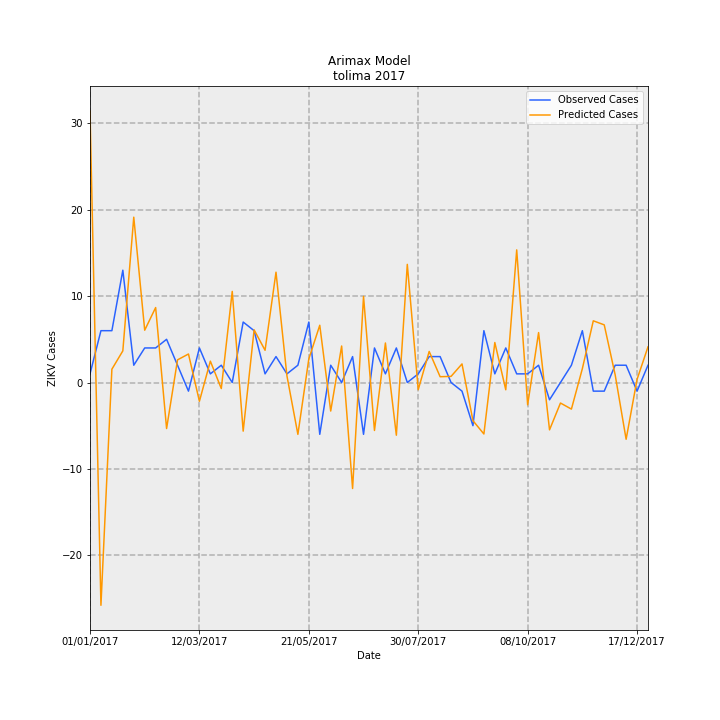

The file beside this chart, header and first rows:
Date, predictions_incidence, observed_incidence, Predicted Cases, Observed Cases, error
01/01/2017, 2.231, 0.07101, 31.42, 1.0, -30.42
08/01/2017, -1.832, 0.4261, -25.79, 6.0, 31.79
15/01/2017, 0.1093, 0.4261, 1.539, 6.0, 4.461
22/01/2017, 0.2598, 0.9231, 3.659, 13.0, 9.341
29/01/2017, 1.359, 0.142, 19.14, 2.0, -17.14
05/02/2017, 0.4299, 0.284, 6.054, 4.0, -2.054
12/02/2017, 0.6162, 0.284, 8.677, 4.0, -4.677
19/02/2017, -0.3785, 0.355, -5.33, 5.0, 10.33
26/02/2017, 0.1862, 0.142, 2.622, 2.0, -0.6222
05/03/2017, 0.2342, -0.07101, 3.299, -1.0, -4.299
12/03/2017, -0.1542, 0.284, -2.172, 4.0, 6.172
19/03/2017, 0.1755, 0.07101, 2.471, 1.0, -1.471
26/03/2017, -0.04977, 0.142, -0.7009, 2.0, 2.701
02/04/2017, 0.7489, 0.0, 10.55, 0.0, -10.55
09/04/2017, -0.3998, 0.4971, -5.631, 7, 12.63
16/04/2017, 0.4328, 0.4261, 6.095, 6.0, -0.09471
23/04/2017, 0.2648, 0.07101, 3.729, 1.0, -2.729
30/04/2017, 0.9069, 0.213, 12.77, 3.0, -9.772
07/05/2017, 0.05414, 0.07101, 0.7625, 1.0, 0.2375
14/05/2017, -0.4263, 0.142, -6.004, 2.0, 8.004
21/05/2017, 0.194, 0.4971, 2.732, 7, 4.268
28/05/2017, 0.4707, -0.4261, 6.629, -6.0, -12.63
04/06/2017, -0.2346, 0.142, -3.304, 2.0, 5.304
11/06/2017, 0.3, 0.0, 4.225, 0.0, -4.225
18/06/2017, -0.8714, 0.213, -12.27, 3.0, 15.27
25/06/2017, 0.7079, -0.4261, 9.969, -6.0, -15.97
02/07/2017, -0.3943, 0.284, -5.554, 4.0, 9.554
09/07/2017, 0.3248, 0.07101, 4.575, 1.0, -3.575
16/07/2017, -0.4333, 0.284, -6.103, 4.0, 10.1
23/07/2017, 0.9712, 0.0, 13.68, 0.0, -13.68
30/07/2017, -0.05885, 0.07101, -0.8287, 1.0, 1.829
06/08/2017, 0.2553, 0.213, 3.596, 3.0, -0.5956
13/08/2017, 0.04756, 0.213, 0.6697, 3.0, 2.33
20/08/2017, 0.05033, 0.0, 0.7087, 0.0, -0.7087
27/08/2017, 0.1526, -0.07101, 2.149, -1.0, -3.149
03/09/2017, -0.3139, -0.355, -4.42, -5.0, -0.5799
10/09/2017, -0.4231, 0.4261, -5.958, 6.0, 11.96
17/09/2017, 0.3287, 0.07101, 4.629, 1.0, -3.629
24/09/2017, -0.05981, 0.284, -0.8423, 4.0, 4.842
01/10/2017, 1.09, 0.07101, 15.35, 1.0, -14.35
08/10/2017, -0.1833, 0.07101, -2.581, 1.0, 3.581
15/10/2017, 0.4104, 0.142, 5.78, 2.0, -3.78
22/10/2017, -0.3892, -0.142, -5.481, -2.0, 3.481
29/10/2017, -0.1687, 0.0, -2.376, 0.0, 2.376
05/11/2017, -0.2187, 0.142, -3.079, 2.0, 5.079
12/11/2017, 0.1138, 0.4261, 1.603, 6.0, 4.397
19/11/2017, 0.5072, -0.07101, 7.143, -1.0, -8.143
26/11/2017, 0.4739, -0.07101, 6.673, -1.0, -7.673
03/12/2017, 0.06261, 0.142, 0.8817, 2.0, 1.118
10/12/2017, -0.4667, 0.142, -6.573, 2.0, 8.573
17/12/2017, 0.02567, -0.07101, 0.3615, -1.0, -1.361
24/12/2017, 0.2932, 0.142, 4.129, 2.0, -2.129
